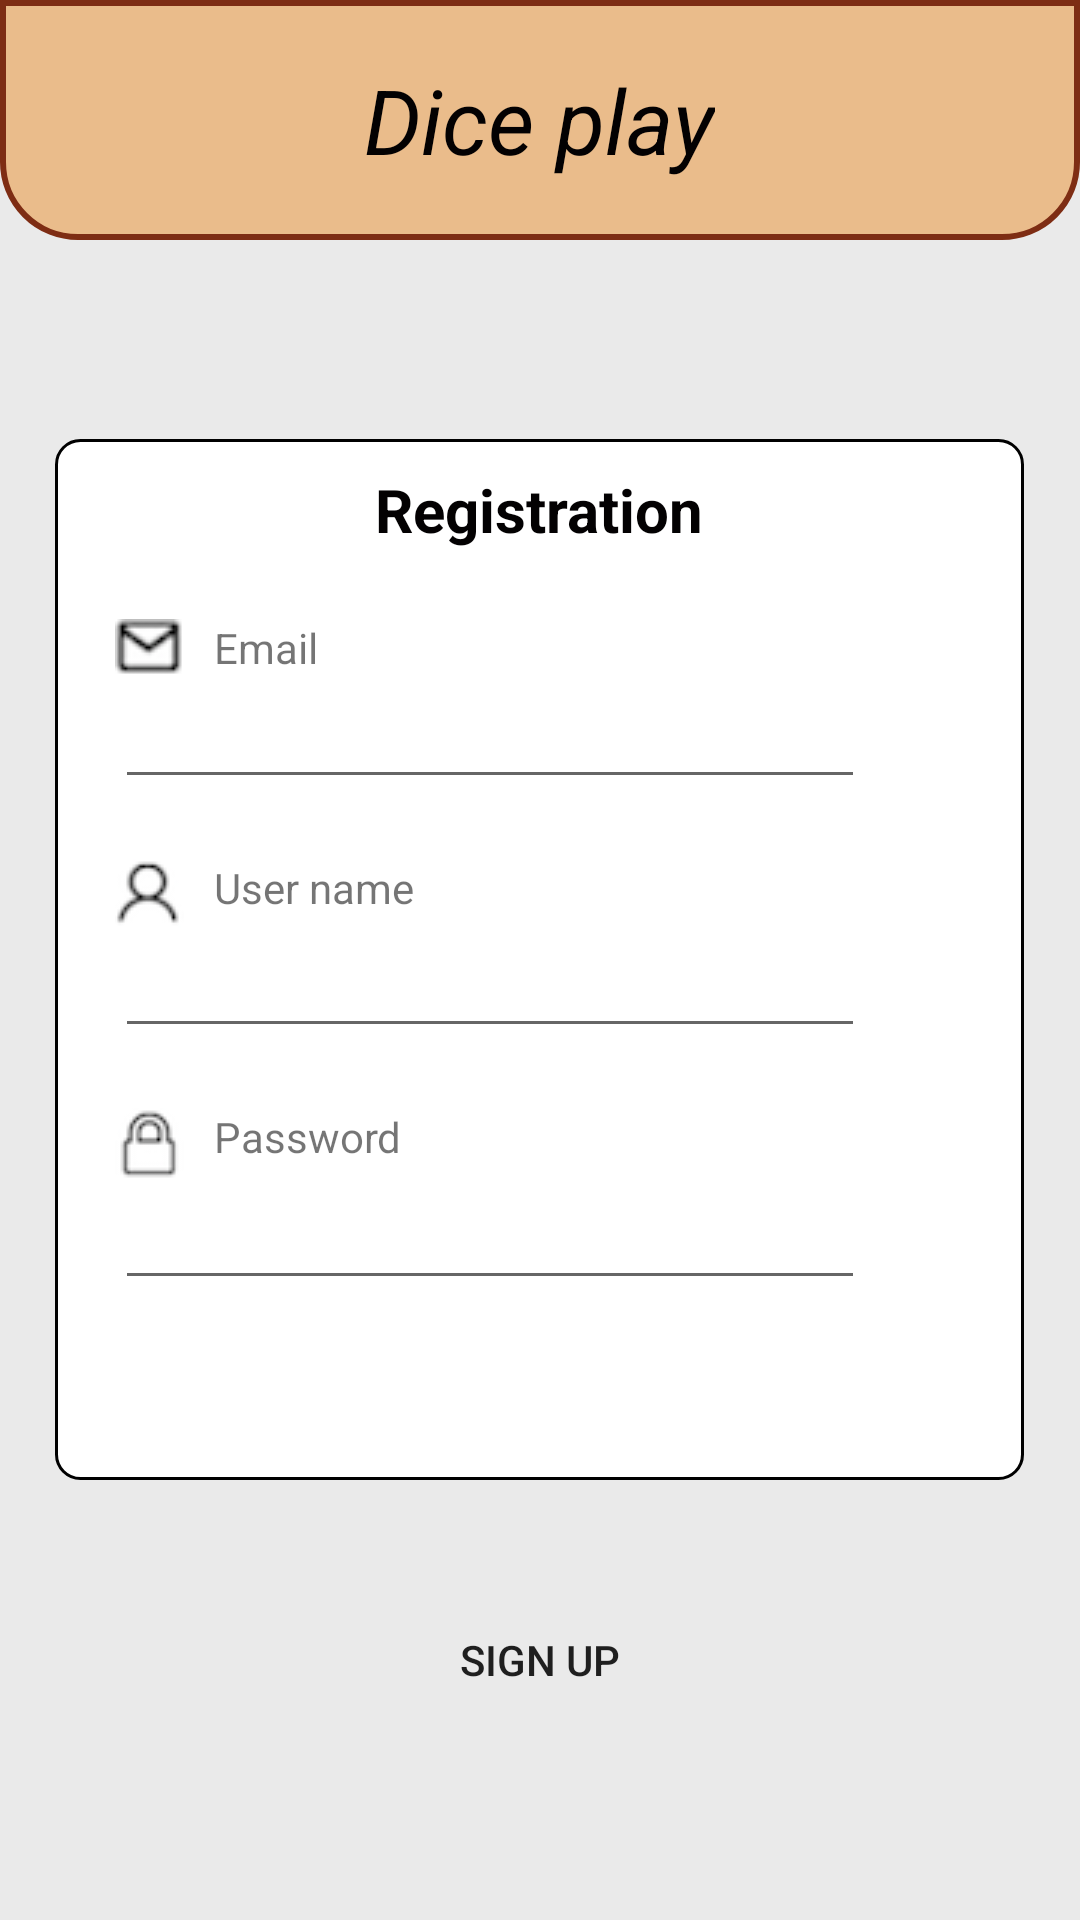

Here is an Android app screen rendered from its layout file. Give the layout XML and the strings, colors and styles it references.
<!-- AndroidManifest.xml: application theme AppTheme -->
<!-- res/layout/activity_registration.xml -->
<?xml version="1.0" encoding="utf-8"?>
<RelativeLayout
    xmlns:android="http://schemas.android.com/apk/res/android"
    xmlns:tools="http://schemas.android.com/tools"
    android:layout_width="match_parent"
    android:layout_height="match_parent"
    android:background="#eaeaea"
    >
    <RelativeLayout
        android:layout_width="match_parent"
        android:layout_height="80dp"
        android:id="@+id/main_theme"
        android:layout_marginBottom="10dp"
        android:background="@drawable/title_auth"
        >
        <RelativeLayout
            android:layout_width="wrap_content"
            android:layout_height="wrap_content"
            android:layout_centerVertical="true"
            android:layout_centerHorizontal="true">
            <TextView
                android:id="@+id/title"
                android:layout_width="wrap_content"
                android:layout_height="wrap_content"
                android:text="@string/dice_play"
                android:textSize="30sp"
                android:textColor="@color/titleBlack"
                android:textStyle="italic"

                />
        </RelativeLayout>



    </RelativeLayout>


    <LinearLayout android:layout_height="wrap_content"
        android:layout_width="wrap_content"
        android:layout_centerHorizontal="true"
        android:layout_marginTop="10dp"
        android:layout_above="@+id/authorization_container"
        android:layout_marginBottom="10dp"
        >

    </LinearLayout>
    <RelativeLayout
        android:id="@+id/authorization_container"
        android:layout_width="wrap_content"
        android:layout_height="wrap_content"
        android:layout_centerHorizontal="true"
        android:layout_centerVertical="true"
        android:orientation="vertical"
        android:background="@drawable/login_background">


        <LinearLayout android:layout_height="wrap_content"
            android:layout_width="wrap_content"
            android:layout_centerHorizontal="true"
            >
            <TextView
                android:layout_marginTop="10dp"
                android:layout_width="wrap_content"
                android:layout_height="wrap_content"
                android:text="Registration"
                android:textSize="20sp"
                android:textColor="@color/titleBlack"
                android:textStyle="bold"/>
        </LinearLayout>
        <LinearLayout
            android:id="@+id/authorization_form"
            android:orientation="vertical"
            android:layout_height="wrap_content"
            android:layout_width="wrap_content"
            android:layout_marginTop="60dp"
            android:layout_marginBottom="60dp"
            android:layout_marginHorizontal="20dp"
            >

            <LinearLayout
                android:id="@+id/login_form"
                android:layout_width="wrap_content"
                android:layout_height="wrap_content"
                android:orientation="vertical"
                >
                <LinearLayout
                    android:layout_width="wrap_content"
                    android:layout_height="wrap_content"
                    android:orientation="horizontal">

                    <ImageView
                        android:layout_height="wrap_content"
                        android:layout_width="wrap_content"
                        android:src="@drawable/email"
                        android:contentDescription="profile_photo" />

                    <TextView
                        android:layout_marginLeft="10dp"
                        android:layout_height="20dp"
                        android:layout_width="250dp"
                        android:text="Email"
                        android:layout_marginStart="10dp" />
                </LinearLayout>
                <EditText
                    android:id="@+id/login"
                    android:layout_width="250dp"
                    android:layout_height="40dp"
                    android:autofillHints="Enter your email"
                    android:inputType="textEmailAddress"
                    tools:ignore="LabelFor" />
            </LinearLayout>

            <LinearLayout
                android:id="@+id/user_form"
                android:layout_width="wrap_content"
                android:layout_height="wrap_content"
                android:orientation="vertical"
                >
                <LinearLayout
                    android:layout_width="wrap_content"
                    android:layout_height="wrap_content"
                    android:orientation="horizontal"
                    android:layout_marginTop="20dp"
                    >

                    <ImageView
                        android:layout_height="wrap_content"
                        android:layout_width="wrap_content"
                        android:src="@drawable/profile"
                        android:contentDescription="profile_photo" />

                    <TextView
                        android:layout_marginLeft="10dp"
                        android:layout_height="20dp"
                        android:layout_width="250dp"
                        android:text="User name"
                        android:layout_marginStart="10dp" />
                </LinearLayout>
                <EditText
                    android:id="@+id/user"
                    android:layout_width="250dp"
                    android:layout_height="40dp"
                    android:autofillHints="Enter your email"
                    android:inputType="textPersonName"
                    tools:ignore="LabelFor" />
            </LinearLayout>

            <LinearLayout
                android:id="@+id/password_form"
                android:layout_width="wrap_content"
                android:layout_height="wrap_content"
                android:orientation="vertical"
                android:layout_marginTop="20dp"
                android:layout_below="@id/login_form"
                >
                <LinearLayout android:layout_height="wrap_content"
                    android:layout_width="wrap_content"
                    android:orientation="horizontal"
                    >
                    <ImageView
                        android:layout_height="wrap_content"
                        android:layout_width="wrap_content"
                        android:src="@drawable/lock"
                        android:contentDescription="profile_photo" />
                    <TextView
                        android:layout_marginLeft="10dp"
                        android:layout_height="20dp"
                        android:layout_width="250dp"
                        android:text="Password"
                        />
                </LinearLayout>
                <EditText
                    android:id="@+id/password"
                    android:layout_width="250dp"
                    android:layout_height="40dp"
                    android:autofillHints="Enter your password"
                    android:inputType="textPassword"
                    tools:ignore="LabelFor" />
            </LinearLayout>
        </LinearLayout>


    </RelativeLayout>



    <LinearLayout
        android:id="@+id/nav_buttons"
        android:layout_height="wrap_content"
        android:layout_width="wrap_content"
        android:layout_centerHorizontal="true"
        android:orientation="horizontal"
        android:layout_below="@id/authorization_container"
        android:layout_marginTop="40dp"
        >



        <Button
            android:id="@+id/sign_up_button"
            android:layout_height="40dp"
            android:layout_width="100dp"
            android:background="@drawable/btn_auth_reg_background"
            android:text="Sign up"
            >
        </Button>

    </LinearLayout>

</RelativeLayout>
<!-- resources referenced by this layout -->
<resources>
  <color name="titleBlack">#030102</color>
  <!-- drawable email: png bitmap (drawable, 7679 bytes) -->
  <!-- drawable lock: png bitmap (drawable, 7693 bytes) -->
  <!-- drawable login_background (drawable) -->
  <?xml version="1.0" encoding="utf-8"?>
  <selector
      xmlns:android="http://schemas.android.com/apk/res/android">
      <item>
          <shape>
              <solid android:color="#FFFFFF"/>
              <corners android:radius="8dip">
  
              </corners>
              <stroke android:width="1dp"
                  android:color="#000000"/>
          </shape>
      </item>
  </selector>
  <!-- drawable profile: png bitmap (drawable, 7744 bytes) -->
  <!-- drawable title_auth (drawable) -->
  <?xml version="1.0" encoding="utf-8"?>
  <selector
      xmlns:android="http://schemas.android.com/apk/res/android">
      <item>
          <shape>
              <solid android:color="#eabc8b"/>
              <corners android:bottomRightRadius="25dip"
                  android:bottomLeftRadius="25dip">
  
              </corners>
              <stroke android:width="2dp"
                  android:color="#7e2d14"/>
          </shape>
      </item>
  </selector>
  <string name="dice_play">Dice play</string>
  <style name="AppTheme" parent="Theme.AppCompat.Light">
          
          <item name="colorPrimary">@color/colorPrimary</item>
          <item name="colorPrimaryDark">@color/colorPrimaryDark</item>
          <item name="colorAccent">@color/colorAccent</item>
  
      </style>
  <color name="colorPrimary">#6200EE</color>
  <color name="colorPrimaryDark">#3700B3</color>
  <color name="colorAccent">#03DAC5</color>
</resources>
